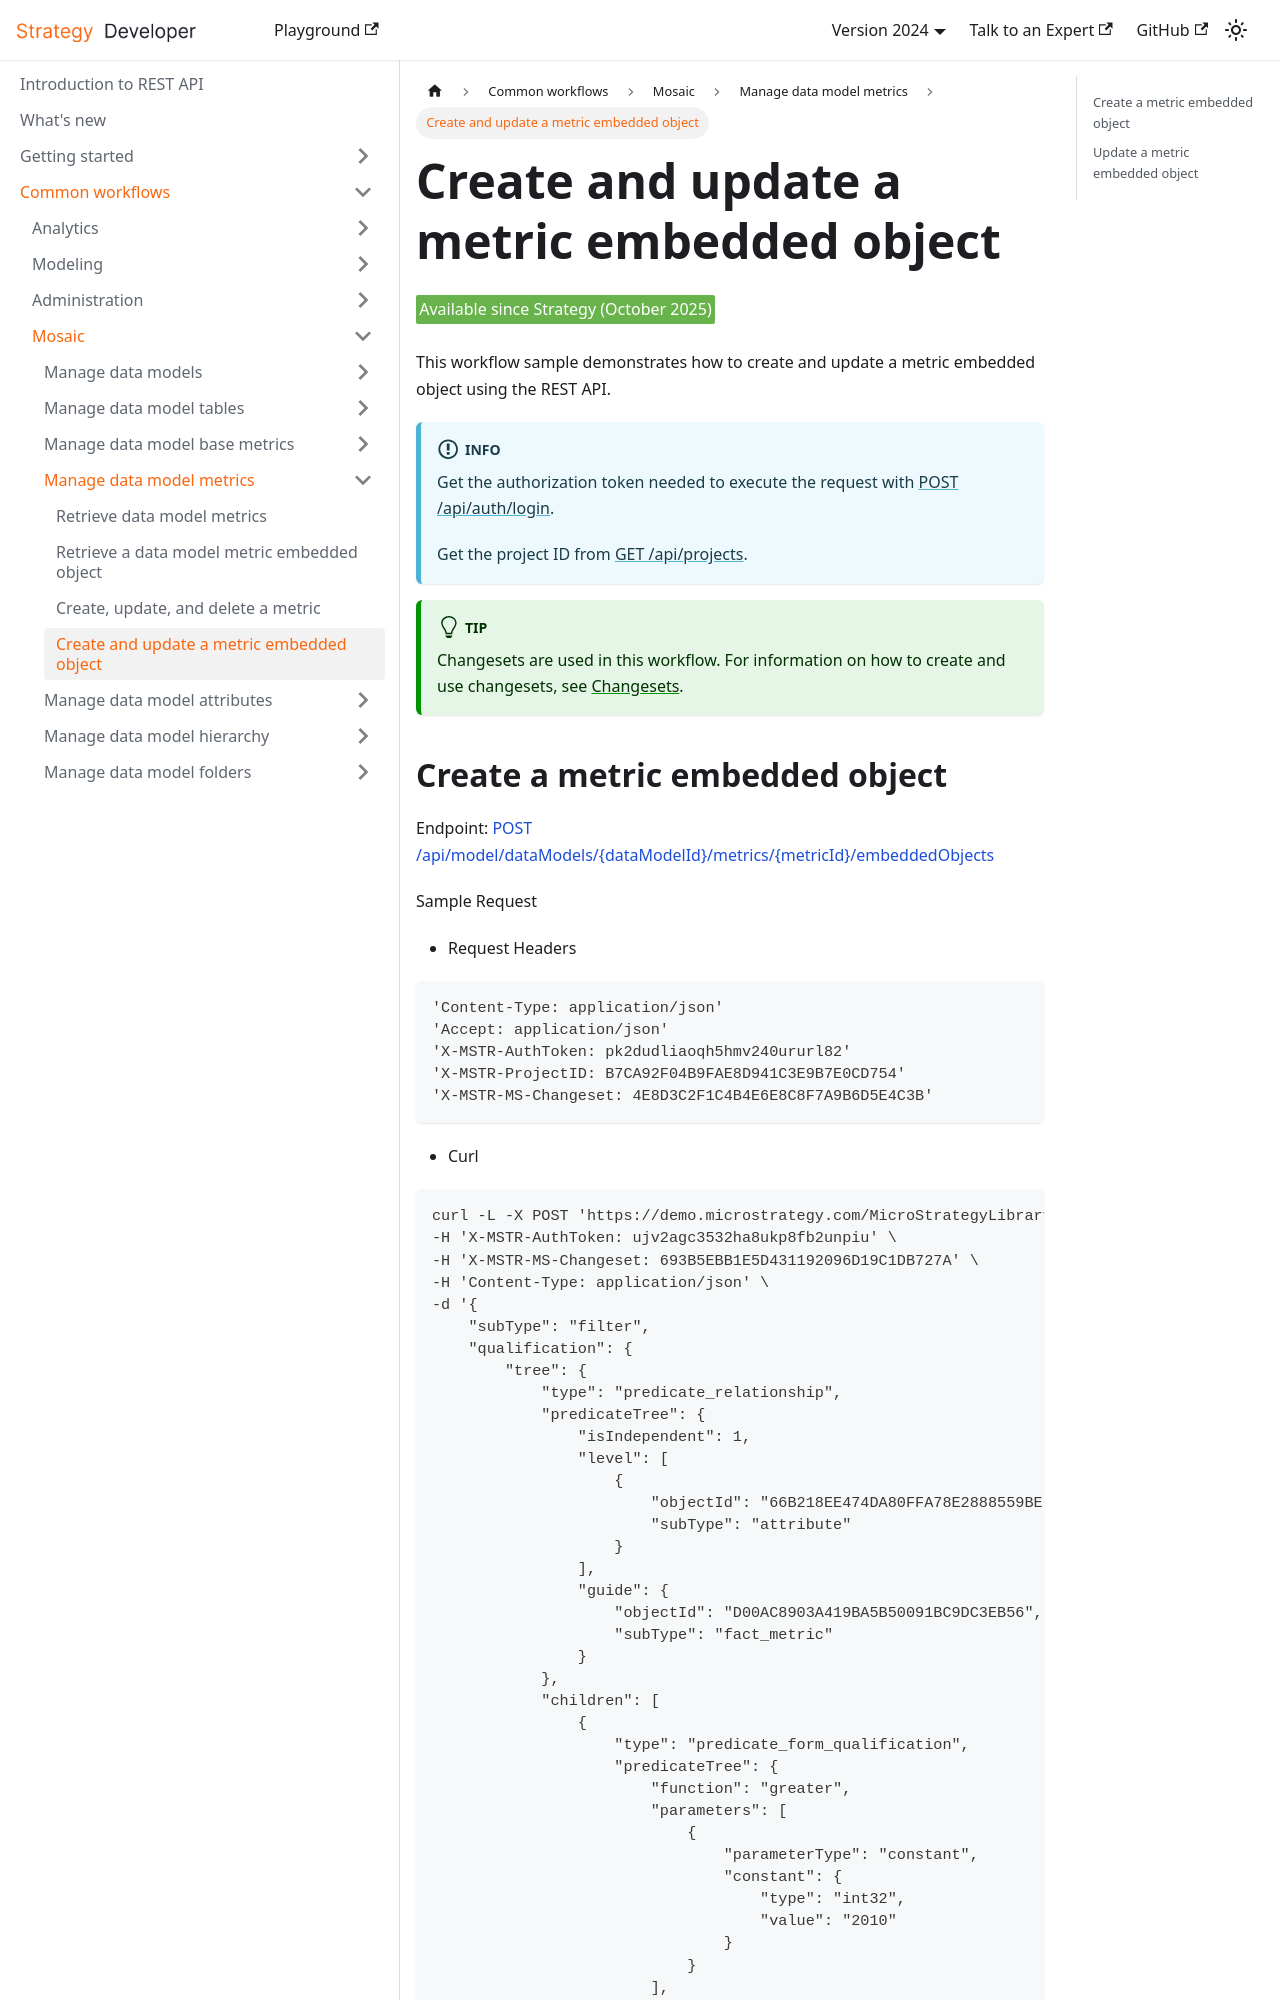

repository: MicroStrategy/rest-api-docs · page: common-workflows/mosaic/manage-data-model-metrics/create-and-update-a-metric-embedded-object/index.html · generator: docusaurus

---
title: Create and update a metric embedded object
description: This workflow demonstrates how to create and update a metric embedded object using REST API.
---

<Available since="Strategy (October 2025)" />

This workflow sample demonstrates how to create and update a metric embedded object using the REST API.

:::info

Get the authorization token needed to execute the request with [POST /api/auth/login](https://demo.microstrategy.com/MicroStrategyLibrary/api-docs/index.html#/Authentication/postLogin).

Get the project ID from [GET /api/projects](https://demo.microstrategy.com/MicroStrategyLibrary/api-docs/index.html#/Projects/getProjects_1).

:::

:::tip

Changesets are used in this workflow. For information on how to create and use changesets, see [Changesets](/docs/common-workflows/modeling/changesets.md).

:::
